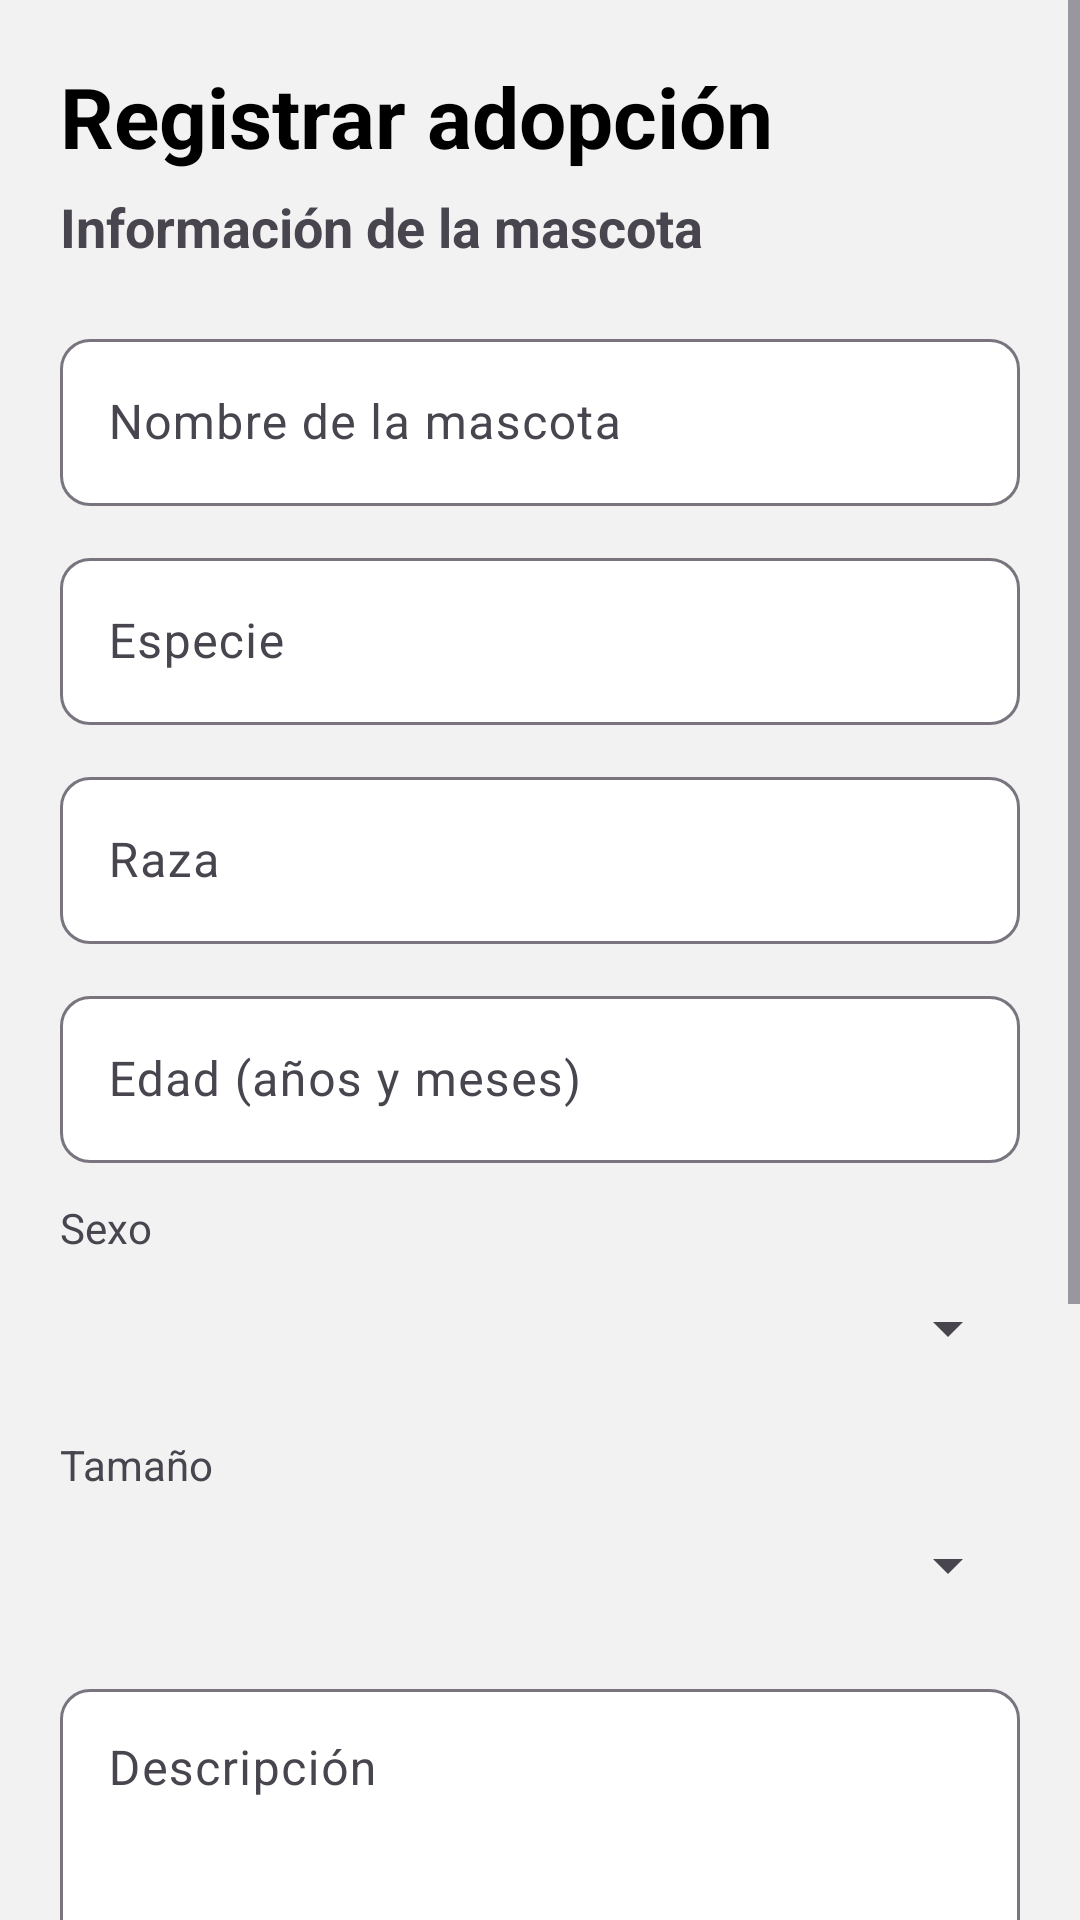

Reconstruct the res/layout file that produces this screen, plus the resources it refers to.
<!-- AndroidManifest.xml: application theme Theme.AdoptMe -->
<!-- res/layout/fragment_registro_adopcion.xml -->
<?xml version="1.0" encoding="utf-8"?>
<FrameLayout xmlns:android="http://schemas.android.com/apk/res/android"
    android:layout_width="match_parent"
    android:layout_height="match_parent">

    <ScrollView
        android:layout_width="match_parent"
        android:layout_height="match_parent">

        <LinearLayout
            android:layout_width="match_parent"
            android:layout_height="wrap_content"
            android:orientation="vertical"
            android:padding="@dimen/margen_pantalla">

            <TextView
                style="@style/Titulo"
                android:layout_marginBottom="@dimen/espacio_pequeno"
                android:text="@string/registrar_adopcion" />

            <TextView
                android:layout_width="wrap_content"
                android:layout_height="wrap_content"
                android:layout_marginBottom="@dimen/espacio_grande"
                android:text="@string/informacion_mascota"
                android:textSize="18sp"
                android:textStyle="bold" />

            <com.google.android.material.textfield.TextInputLayout
                style="@style/Campo"
                android:hint="@string/nombre_mascota">

                <com.google.android.material.textfield.TextInputEditText
                    android:id="@+id/campoNombre"
                    android:layout_width="match_parent"
                    android:layout_height="wrap_content"
                    android:inputType="textCapWords"
                    android:maxLength="45" />
            </com.google.android.material.textfield.TextInputLayout>

            <com.google.android.material.textfield.TextInputLayout
                style="@style/Campo"
                android:hint="@string/especie">

                <com.google.android.material.textfield.TextInputEditText
                    android:id="@+id/campoEspecie"
                    android:layout_width="match_parent"
                    android:layout_height="wrap_content"
                    android:inputType="textCapSentences"
                    android:maxLength="50" />
            </com.google.android.material.textfield.TextInputLayout>

            <com.google.android.material.textfield.TextInputLayout
                style="@style/Campo"
                android:hint="@string/raza">

                <com.google.android.material.textfield.TextInputEditText
                    android:id="@+id/campoRaza"
                    android:layout_width="match_parent"
                    android:layout_height="wrap_content"
                    android:inputType="textCapSentences"
                    android:maxLength="100" />
            </com.google.android.material.textfield.TextInputLayout>

            <com.google.android.material.textfield.TextInputLayout
                style="@style/Campo"
                android:hint="@string/edad_anios_meses">

                <com.google.android.material.textfield.TextInputEditText
                    android:id="@+id/campoEdad"
                    android:layout_width="match_parent"
                    android:layout_height="wrap_content"
                    android:cursorVisible="false"
                    android:focusable="false"
                    android:inputType="none" />
            </com.google.android.material.textfield.TextInputLayout>

            <TextView
                android:layout_width="wrap_content"
                android:layout_height="wrap_content"
                android:text="@string/sexo" />

            <Spinner
                android:id="@+id/selectorSexo"
                android:layout_width="match_parent"
                android:layout_height="48dp"
                android:layout_marginBottom="@dimen/espacio_normal" />

            <TextView
                android:layout_width="wrap_content"
                android:layout_height="wrap_content"
                android:text="@string/tamano" />

            <Spinner
                android:id="@+id/selectorTamano"
                android:layout_width="match_parent"
                android:layout_height="48dp"
                android:layout_marginBottom="@dimen/espacio_normal" />

            <com.google.android.material.textfield.TextInputLayout
                style="@style/Campo"
                android:hint="@string/descripcion">

                <com.google.android.material.textfield.TextInputEditText
                    android:id="@+id/campoDescripcion"
                    android:layout_width="match_parent"
                    android:layout_height="wrap_content"
                    android:gravity="top"
                    android:inputType="textMultiLine|textCapSentences"
                    android:maxLength="2000"
                    android:minLines="3" />
            </com.google.android.material.textfield.TextInputLayout>

            <LinearLayout
                android:layout_width="match_parent"
                android:layout_height="wrap_content"
                android:gravity="center_vertical"
                android:orientation="horizontal">

                <LinearLayout
                    android:layout_width="0dp"
                    android:layout_height="wrap_content"
                    android:layout_weight="1"
                    android:orientation="vertical">

                    <com.google.android.material.button.MaterialButton
                        android:id="@+id/botonUbicacion"
                        android:layout_width="match_parent"
                        android:layout_height="wrap_content"
                        android:backgroundTint="@color/naranja"
                        android:text="@string/elegir_ubicacion" />

                    <com.google.android.material.button.MaterialButton
                        android:id="@+id/botonFoto"
                        android:layout_width="match_parent"
                        android:layout_height="wrap_content"
                        android:backgroundTint="@color/cian"
                        android:text="@string/subir_foto" />

                    <com.google.android.material.button.MaterialButton
                        android:id="@+id/botonVideo"
                        android:layout_width="match_parent"
                        android:layout_height="wrap_content"
                        android:backgroundTint="@color/indigo"
                        android:text="@string/subir_video" />

                    <TextView
                        android:id="@+id/textoVideo"
                        android:layout_width="wrap_content"
                        android:layout_height="wrap_content"
                        android:ellipsize="end"
                        android:maxLines="1"
                        android:text="@string/video_seleccionado"
                        android:textColor="@color/texto_secundario" />
                </LinearLayout>

                <ImageView
                    android:id="@+id/vistaPreviaFoto"
                    android:layout_width="@dimen/tamano_foto"
                    android:layout_height="@dimen/tamano_foto"
                    android:layout_marginStart="@dimen/espacio_normal"
                    android:contentDescription="@string/vista_previa"
                    android:scaleType="centerCrop" />
            </LinearLayout>

            <TextView
                android:id="@+id/textoUbicacion"
                android:layout_width="match_parent"
                android:layout_height="wrap_content"
                android:layout_marginTop="@dimen/espacio_normal"
                android:textColor="@color/texto_secundario" />

            <com.google.android.material.button.MaterialButton
                android:id="@+id/botonRegistrar"
                android:layout_width="wrap_content"
                android:layout_height="wrap_content"
                android:layout_gravity="end"
                android:layout_marginTop="@dimen/espacio_normal"
                android:backgroundTint="@color/exito"
                android:text="@string/registrar" />
        </LinearLayout>
    </ScrollView>

    <include
        android:id="@+id/carga"
        layout="@layout/vista_carga" />
</FrameLayout>
<!-- res/layout/vista_carga.xml (included above) -->
<?xml version="1.0" encoding="utf-8"?>
<FrameLayout xmlns:android="http://schemas.android.com/apk/res/android"
    android:id="@+id/capaCarga"
    android:layout_width="match_parent"
    android:layout_height="match_parent"
    android:background="#80000000"
    android:clickable="true"
    android:focusable="true"
    android:visibility="gone">

    <ProgressBar
        android:layout_width="wrap_content"
        android:layout_height="wrap_content"
        android:layout_gravity="center"
        android:contentDescription="@string/cargando" />
</FrameLayout>
<!-- resources referenced by this layout -->
<resources>
  <color name="cian">#3AC1CB</color>
  <color name="exito">#4CAF50</color>
  <color name="indigo">#3F51B5</color>
  <color name="naranja">#FF9800</color>
  <color name="texto_secundario">#666666</color>
  <dimen name="espacio_grande">20dp</dimen>
  <dimen name="espacio_normal">12dp</dimen>
  <dimen name="espacio_pequeno">6dp</dimen>
  <dimen name="margen_pantalla">20dp</dimen>
  <dimen name="tamano_foto">150dp</dimen>
  <string name="cargando">Cargando…</string>
  <string name="descripcion">Descripción</string>
  <string name="edad_anios_meses">Edad (años y meses)</string>
  <string name="elegir_ubicacion">Elegir ubicación</string>
  <string name="especie">Especie</string>
  <string name="informacion_mascota">Información de la mascota</string>
  <string name="nombre_mascota">Nombre de la mascota</string>
  <string name="raza">Raza</string>
  <string name="registrar">Registrar</string>
  <string name="registrar_adopcion">Registrar adopción</string>
  <string name="sexo">Sexo</string>
  <string name="subir_foto">Subir foto</string>
  <string name="subir_video">Subir video</string>
  <string name="tamano">Tamaño</string>
  <string name="video_seleccionado">Video seleccionado</string>
  <string name="vista_previa">Vista previa de la imagen</string>
  <style name="Campo" parent="Widget.Material3.TextInputLayout.OutlinedBox">
          <item name="android:layout_width">match_parent</item>
          <item name="android:layout_height">wrap_content</item>
          <item name="android:layout_marginBottom">@dimen/espacio_normal</item>
          <item name="boxBackgroundColor">@color/blanco</item>
          <item name="boxCornerRadiusTopStart">@dimen/radio_campo</item>
          <item name="boxCornerRadiusTopEnd">@dimen/radio_campo</item>
          <item name="boxCornerRadiusBottomStart">@dimen/radio_campo</item>
          <item name="boxCornerRadiusBottomEnd">@dimen/radio_campo</item>
      </style>
  <style name="Titulo">
          <item name="android:layout_width">wrap_content</item>
          <item name="android:layout_height">wrap_content</item>
          <item name="android:layout_marginBottom">@dimen/espacio_grande</item>
          <item name="android:textSize">28sp</item>
          <item name="android:textStyle">bold</item>
          <item name="android:textColor">@color/texto</item>
      </style>
  <style name="Theme.AdoptMe" parent="Theme.Material3.Light.NoActionBar">
          <item name="colorPrimary">@color/primario</item>
          <item name="colorOnPrimary">@color/blanco</item>
          <item name="colorSecondary">@color/informacion</item>
          <item name="android:windowBackground">@color/fondo</item>
      </style>
  <color name="blanco">#FFFFFF</color>
  <dimen name="radio_campo">10dp</dimen>
  <color name="texto">#000000</color>
  <color name="primario">#207766</color>
  <color name="informacion">#187DAC</color>
  <color name="fondo">#F2F2F2</color>
</resources>
